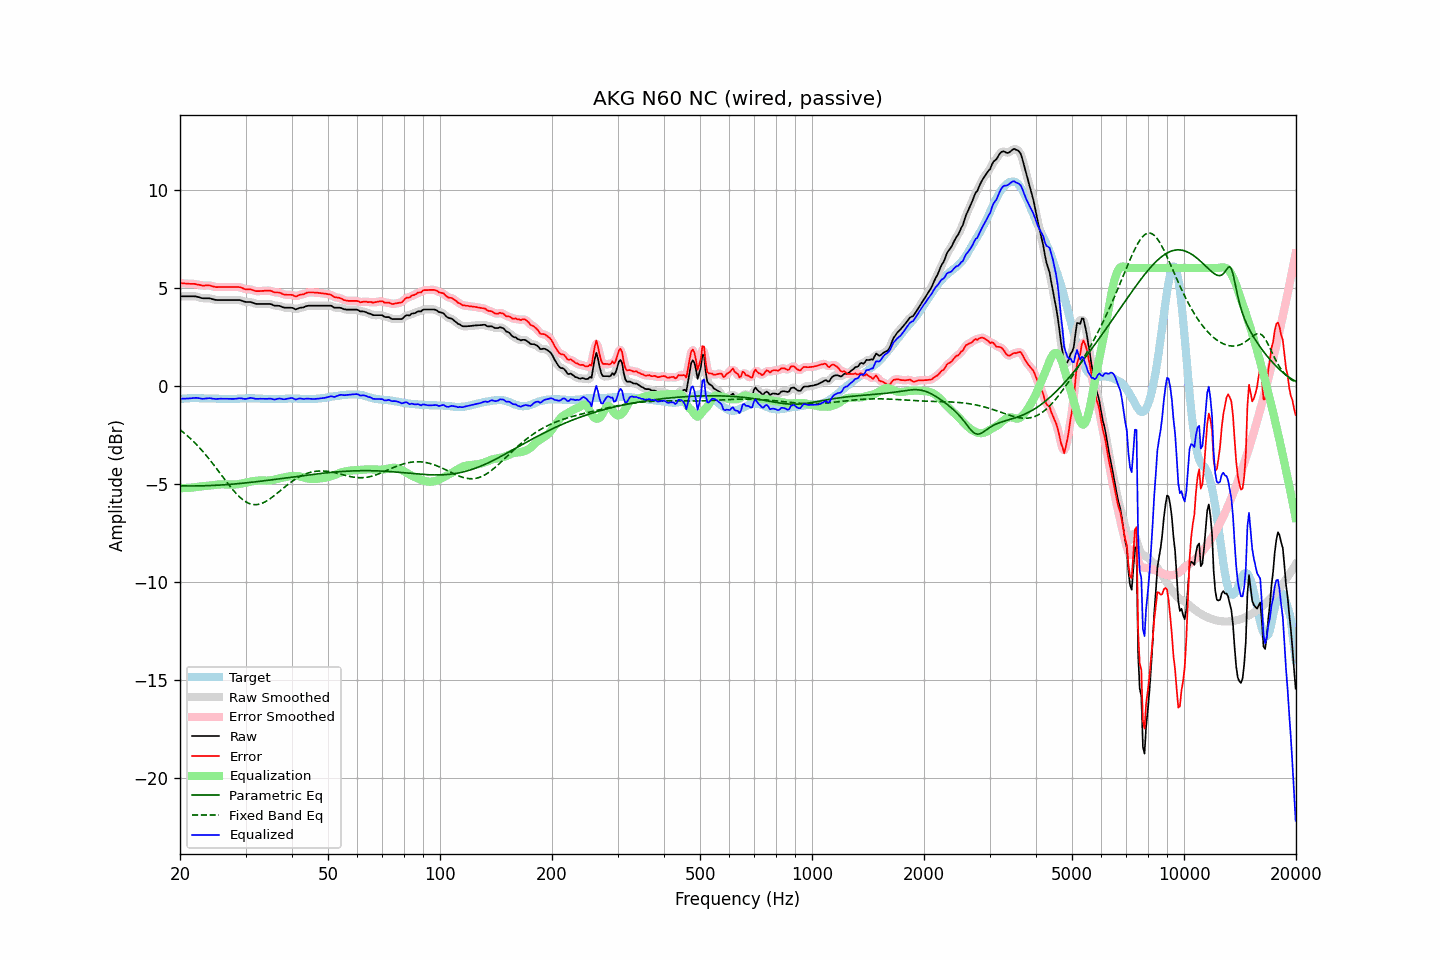

Values plotted in this chart, from the file beside it:
frequency, raw, error, smoothed, error_smoothed, equalization, parametric_eq, fixed_band_eq, equalized_raw, equalized_smoothed, target
20.00, 4.56, 5.23, 4.56, 5.23, -5.22, -5.10, -2.24, -0.67, -0.67, -0.68
20.20, 4.56, 5.22, 4.56, 5.23, -5.22, -5.11, -2.30, -0.66, -0.66, -0.67
20.40, 4.56, 5.21, 4.56, 5.22, -5.22, -5.11, -2.37, -0.66, -0.66, -0.66
20.61, 4.56, 5.21, 4.56, 5.21, -5.22, -5.11, -2.44, -0.66, -0.66, -0.66
20.81, 4.56, 5.20, 4.56, 5.21, -5.21, -5.11, -2.51, -0.66, -0.66, -0.65
21.02, 4.56, 5.20, 4.56, 5.20, -5.21, -5.11, -2.58, -0.65, -0.65, -0.65
21.23, 4.56, 5.19, 4.56, 5.20, -5.20, -5.11, -2.66, -0.64, -0.64, -0.64
21.44, 4.56, 5.19, 4.56, 5.20, -5.20, -5.11, -2.73, -0.64, -0.64, -0.64
21.66, 4.56, 5.19, 4.56, 5.19, -5.19, -5.11, -2.81, -0.63, -0.63, -0.64
21.87, 4.56, 5.19, 4.56, 5.19, -5.18, -5.11, -2.89, -0.62, -0.62, -0.64
22.09, 4.55, 5.17, 4.55, 5.18, -5.17, -5.11, -2.98, -0.62, -0.62, -0.63
22.31, 4.53, 5.15, 4.53, 5.16, -5.15, -5.11, -3.06, -0.63, -0.63, -0.63
22.54, 4.51, 5.14, 4.50, 5.14, -5.14, -5.11, -3.15, -0.64, -0.64, -0.64
22.76, 4.48, 5.12, 4.48, 5.12, -5.13, -5.10, -3.24, -0.66, -0.65, -0.65
22.99, 4.46, 5.10, 4.46, 5.11, -5.13, -5.10, -3.33, -0.67, -0.66, -0.65
23.22, 4.46, 5.10, 4.46, 5.11, -5.12, -5.10, -3.43, -0.66, -0.66, -0.65
23.45, 4.46, 5.11, 4.46, 5.11, -5.11, -5.10, -3.52, -0.65, -0.65, -0.66
23.69, 4.46, 5.11, 4.46, 5.12, -5.10, -5.10, -3.62, -0.64, -0.64, -0.66
23.92, 4.46, 5.11, 4.46, 5.11, -5.09, -5.09, -3.72, -0.63, -0.64, -0.66
24.16, 4.45, 5.10, 4.44, 5.10, -5.08, -5.09, -3.83, -0.64, -0.64, -0.66
24.40, 4.42, 5.07, 4.42, 5.08, -5.07, -5.09, -3.93, -0.66, -0.65, -0.66
24.65, 4.40, 5.05, 4.40, 5.05, -5.06, -5.08, -4.04, -0.66, -0.66, -0.66
24.89, 4.38, 5.03, 4.38, 5.04, -5.05, -5.08, -4.14, -0.67, -0.67, -0.66
25.14, 4.37, 5.02, 4.37, 5.03, -5.04, -5.07, -4.25, -0.67, -0.67, -0.66
25.39, 4.37, 5.03, 4.37, 5.03, -5.03, -5.07, -4.36, -0.67, -0.67, -0.67
25.65, 4.37, 5.03, 4.37, 5.03, -5.03, -5.06, -4.47, -0.66, -0.66, -0.67
25.91, 4.37, 5.03, 4.37, 5.04, -5.03, -5.06, -4.58, -0.66, -0.66, -0.67
26.16, 4.37, 5.03, 4.37, 5.03, -5.03, -5.05, -4.69, -0.66, -0.66, -0.67
26.43, 4.37, 5.03, 4.37, 5.03, -5.03, -5.05, -4.80, -0.66, -0.66, -0.67
26.69, 4.37, 5.03, 4.37, 5.03, -5.03, -5.04, -4.90, -0.67, -0.67, -0.67
26.96, 4.37, 5.03, 4.37, 5.03, -5.04, -5.03, -5.01, -0.67, -0.67, -0.67
27.23, 4.37, 5.03, 4.37, 5.03, -5.04, -5.03, -5.11, -0.67, -0.67, -0.67
27.50, 4.37, 5.03, 4.37, 5.03, -5.04, -5.02, -5.22, -0.67, -0.67, -0.67
27.77, 4.37, 5.03, 4.37, 5.03, -5.04, -5.02, -5.32, -0.67, -0.67, -0.67
28.05, 4.37, 5.03, 4.37, 5.04, -5.04, -5.01, -5.41, -0.67, -0.67, -0.67
28.33, 4.37, 5.03, 4.37, 5.04, -5.03, -5.00, -5.50, -0.66, -0.66, -0.67
28.62, 4.37, 5.03, 4.37, 5.03, -5.02, -4.99, -5.59, -0.65, -0.65, -0.67
28.90, 4.37, 5.02, 4.36, 5.02, -5.01, -4.99, -5.67, -0.64, -0.64, -0.66
29.19, 4.35, 5.00, 4.35, 5.00, -4.99, -4.98, -5.74, -0.64, -0.65, -0.66
29.48, 4.32, 4.97, 4.32, 4.97, -4.98, -4.97, -5.81, -0.66, -0.66, -0.66
29.78, 4.29, 4.93, 4.29, 4.94, -4.96, -4.96, -5.87, -0.67, -0.67, -0.65
30.08, 4.27, 4.91, 4.27, 4.92, -4.94, -4.95, -5.92, -0.67, -0.67, -0.65
30.38, 4.27, 4.91, 4.27, 4.91, -4.92, -4.94, -5.97, -0.65, -0.65, -0.65
30.68, 4.27, 4.91, 4.27, 4.91, -4.90, -4.94, -6.00, -0.63, -0.63, -0.65
30.99, 4.27, 4.91, 4.26, 4.91, -4.88, -4.93, -6.03, -0.62, -0.62, -0.65
31.30, 4.24, 4.88, 4.24, 4.88, -4.87, -4.92, -6.05, -0.63, -0.63, -0.65
31.61, 4.21, 4.85, 4.21, 4.86, -4.86, -4.91, -6.06, -0.65, -0.65, -0.65
31.93, 4.18, 4.82, 4.18, 4.83, -4.85, -4.90, -6.06, -0.67, -0.66, -0.65
32.24, 4.17, 4.82, 4.17, 4.82, -4.84, -4.89, -6.06, -0.67, -0.67, -0.66
32.57, 4.17, 4.82, 4.17, 4.82, -4.83, -4.88, -6.04, -0.66, -0.67, -0.66
32.89, 4.17, 4.82, 4.17, 4.83, -4.83, -4.87, -6.02, -0.66, -0.66, -0.66
33.22, 4.17, 4.83, 4.17, 4.83, -4.83, -4.86, -5.99, -0.66, -0.66, -0.67
33.55, 4.17, 4.83, 4.17, 4.84, -4.84, -4.85, -5.96, -0.67, -0.67, -0.67
33.89, 4.17, 4.84, 4.17, 4.84, -4.84, -4.84, -5.92, -0.67, -0.67, -0.68
34.23, 4.17, 4.84, 4.17, 4.85, -4.84, -4.83, -5.87, -0.67, -0.67, -0.68
34.57, 4.17, 4.84, 4.17, 4.85, -4.83, -4.82, -5.82, -0.66, -0.66, -0.68
34.92, 4.17, 4.84, 4.16, 4.84, -4.82, -4.81, -5.76, -0.66, -0.66, -0.68
35.27, 4.15, 4.82, 4.14, 4.82, -4.81, -4.80, -5.70, -0.67, -0.67, -0.68
35.62, 4.11, 4.78, 4.11, 4.79, -4.80, -4.79, -5.64, -0.69, -0.69, -0.68
35.97, 4.08, 4.75, 4.09, 4.77, -4.78, -4.78, -5.58, -0.70, -0.69, -0.68
... 635 more rows
